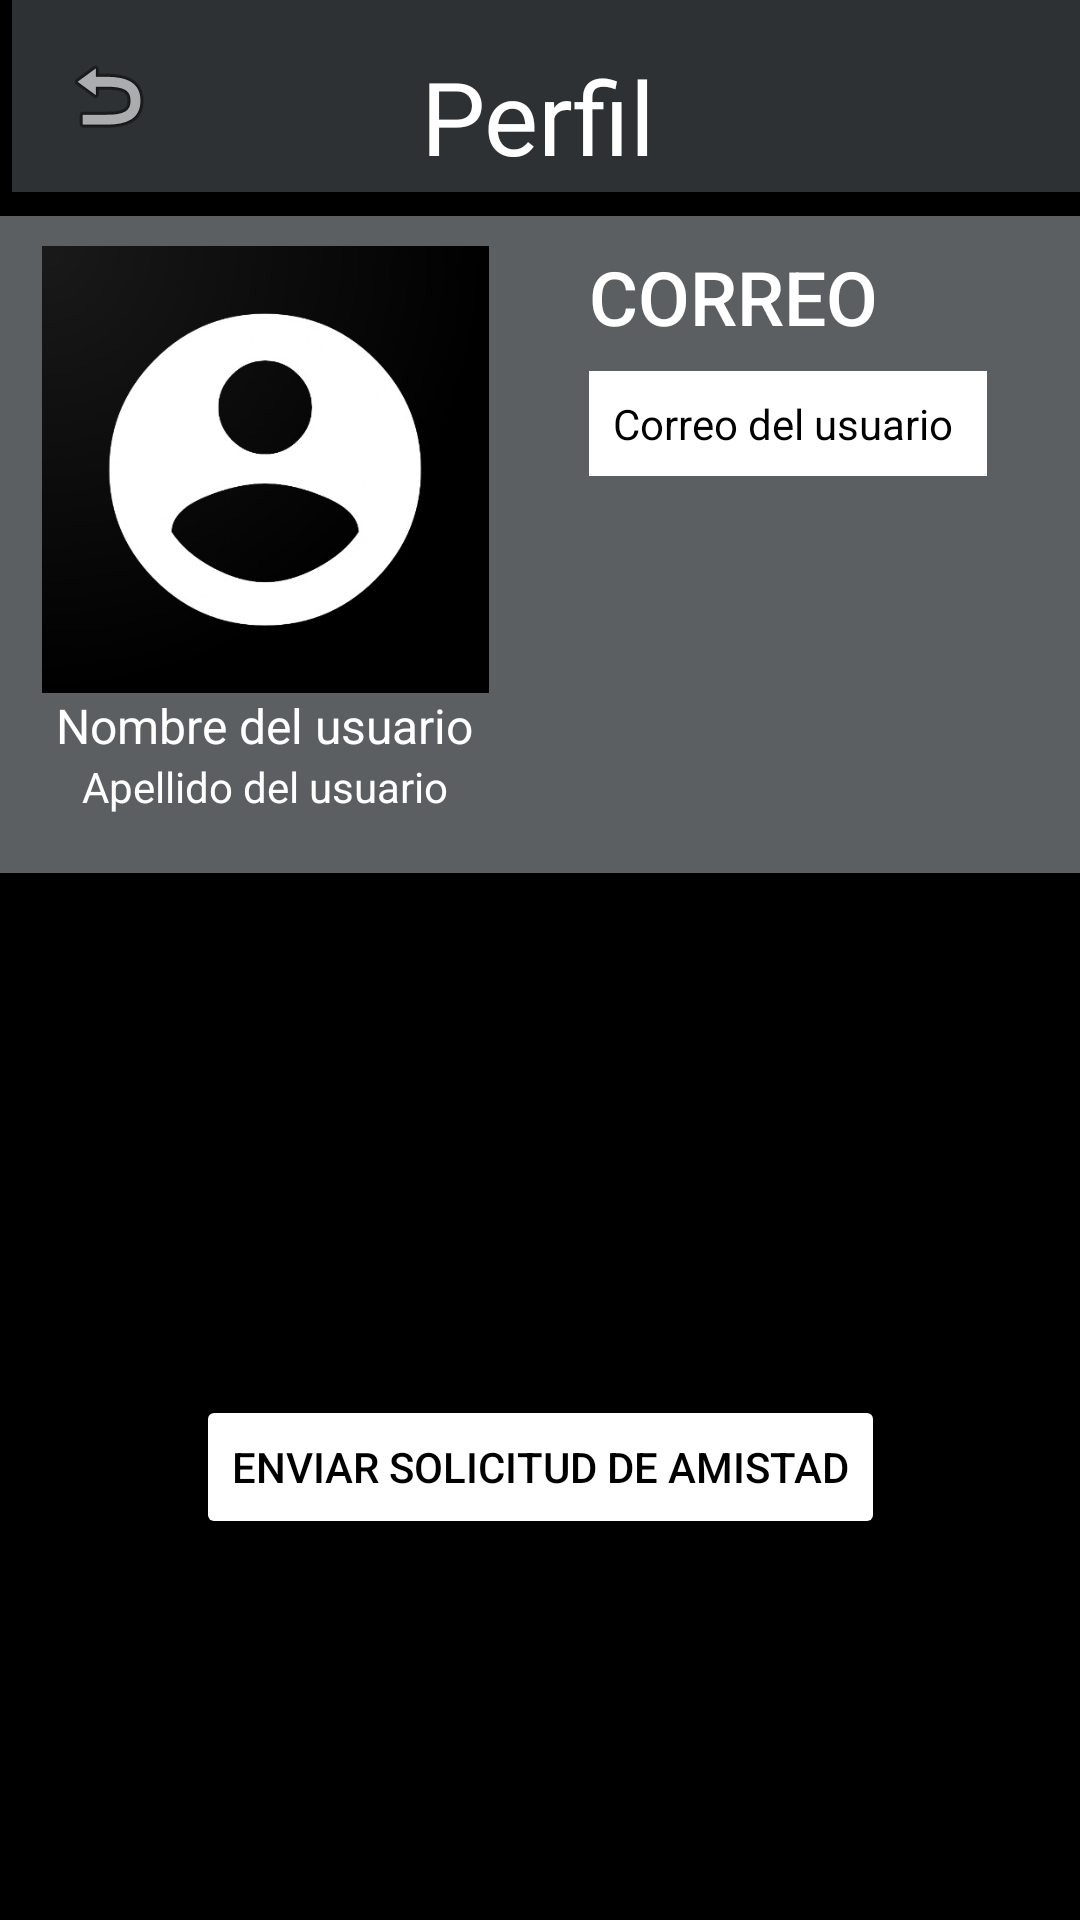

Write the Android layout XML for this screen, with the resource values it uses.
<!-- AndroidManifest.xml: application theme Theme.Aplicacion4 -->
<!-- res/layout/perfil.xml -->
<?xml version="1.0" encoding="utf-8"?>
<androidx.constraintlayout.widget.ConstraintLayout xmlns:android="http://schemas.android.com/apk/res/android"
    xmlns:tools="http://schemas.android.com/tools"
    android:layout_width="match_parent"
    android:layout_height="match_parent"
    android:background="@color/black"
    xmlns:app="http://schemas.android.com/apk/res-auto">

    <androidx.appcompat.widget.Toolbar
        android:id="@+id/ConfigToolbar"
        android:layout_width="match_parent"
        android:layout_height="?attr/actionBarSize"
        android:layout_marginStart="4dp"
        android:background="@color/material_dynamic_neutral20"
        app:layout_constraintStart_toStartOf="parent"
        app:layout_constraintTop_toTopOf="parent">

        <ImageView
            android:id="@+id/returnCard"
            android:layout_width="wrap_content"
            android:layout_height="wrap_content"
            android:src="@android:drawable/ic_menu_revert" />
    </androidx.appcompat.widget.Toolbar>

    <androidx.cardview.widget.CardView
        android:id="@+id/cardView"
        android:layout_width="388dp"
        android:layout_height="219dp"
        android:layout_margin="8dp"
        android:layout_marginStart="15dp"
        android:layout_marginTop="8dp"
        android:layout_marginEnd="15dp"
        app:cardBackgroundColor="@color/material_dynamic_neutral40"
        app:cardCornerRadius="8dp"
        app:cardElevation="4dp"
        app:layout_constraintEnd_toEndOf="parent"
        app:layout_constraintStart_toStartOf="parent"
        app:layout_constraintTop_toBottomOf="@+id/ConfigToolbar">

        <LinearLayout
            android:layout_width="match_parent"
            android:layout_height="match_parent"
            android:orientation="horizontal"
            android:padding="10dp">

            <LinearLayout
                android:layout_width="0dp"
                android:layout_height="250dp"
                android:layout_weight="1"
                android:gravity="center_horizontal"
                android:orientation="vertical">

                <ImageView
                    android:id="@+id/imagen_usuario"
                    android:layout_width="wrap_content"
                    android:layout_height="149dp"
                    android:src="@drawable/usuario" />


                <TextView
                    android:id="@+id/nombre_usuario"
                    android:layout_width="wrap_content"
                    android:layout_height="wrap_content"
                    android:text="Nombre del usuario"
                    android:textColor="@color/white"
                    android:textSize="16sp" />

                <TextView
                    android:id="@+id/apellido_usuario"
                    android:layout_width="wrap_content"
                    android:layout_height="wrap_content"
                    android:text="Apellido del usuario"
                    android:textColor="@color/white" />
            </LinearLayout>

            <LinearLayout
                android:layout_width="0dp"
                android:layout_height="match_parent"
                android:layout_weight="1"
                android:orientation="vertical"
                android:paddingStart="16dp">

                <TextView
                    android:id="@+id/correo"
                    android:layout_width="wrap_content"
                    android:layout_height="wrap_content"
                    android:layout_marginBottom="8dp"
                    android:fontFamily="sans-serif-medium"
                    android:text="CORREO"
                    android:textColor="@color/white"
                    android:textSize="25sp" />

                <TextView
                    android:id="@+id/descripcionCorreo"
                    android:layout_width="wrap_content"
                    android:layout_height="wrap_content"
                    android:background="@color/white"
                    android:padding="8dp"
                    android:text="Correo del usuario "
                    android:textColor="@color/black"
                    android:textSize="14sp" />
            </LinearLayout>
        </LinearLayout>
    </androidx.cardview.widget.CardView>

    <TextView
        android:id="@+id/textView4"
        android:layout_width="wrap_content"
        android:layout_height="wrap_content"
        android:layout_marginTop="16dp"
        android:text="Perfil"
        android:textColor="#FFFFFF"
        android:textSize="34sp"
        app:layout_constraintEnd_toEndOf="parent"
        app:layout_constraintHorizontal_bias="0.498"
        app:layout_constraintStart_toStartOf="parent"
        app:layout_constraintTop_toTopOf="parent" />

    <Button
        android:id="@+id/agregarAmigo"
        android:layout_width="wrap_content"
        android:layout_height="wrap_content"
        android:layout_marginStart="103dp"
        android:layout_marginTop="174dp"
        android:layout_marginEnd="103dp"
        android:backgroundTint="@color/white"
        android:text="ENVIAR SOLICITUD DE AMISTAD"
        android:textColor="@color/black"
        app:layout_constraintEnd_toEndOf="parent"
        app:layout_constraintStart_toStartOf="parent"
        app:layout_constraintTop_toBottomOf="@+id/cardView" />

</androidx.constraintlayout.widget.ConstraintLayout>
<!-- resources referenced by this layout -->
<resources>
  <!-- drawable usuario: jpg bitmap (drawable, 15613 bytes) -->
  <style name="Theme.Aplicacion4" parent="Base.Theme.Aplicacion4" />
  <style name="Base.Theme.Aplicacion4" parent="Theme.Material3.DayNight.NoActionBar">
          
          
      </style>
  <!-- not gathered from this repository: default colours our renderer supplied (Android Studio template values) -->
  <color name="black">#FF000000</color>
  <color name="white">#FFFFFFFF</color>
</resources>
